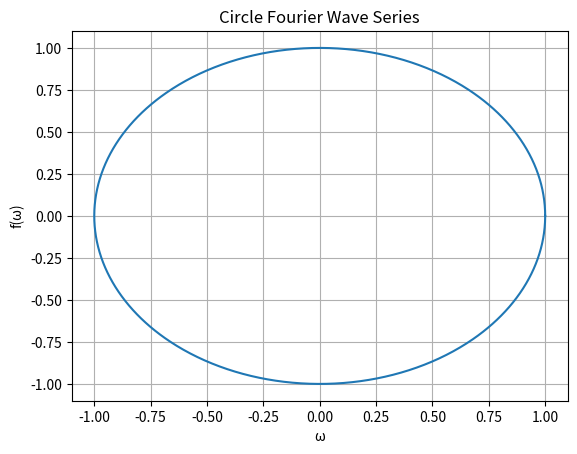

The matplotlib source for this figure:
import numpy as np
import matplotlib.pyplot as plt

t = np.linspace(0, 2*np.pi, 1000)

x = np.cos(t)
y = np.sin(t)


plt.plot(x,y)
plt.title("Circle Fourier Wave Series")
plt.grid(True)
plt.xlabel("ω")
plt.ylabel("f(ω)")
plt.show()
    
